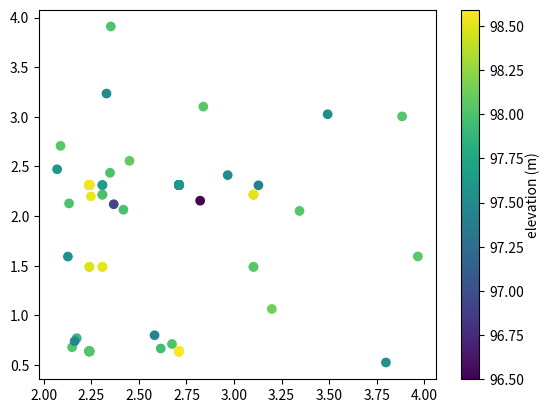

Source code (Python):
import math
import random
import string

class Agent:

    def __init__(self, length):

        self.params = [random.uniform(2,4),random.uniform(0.1,4)] #(a,d) 
        self.fitness = -1

    def __str__(self):

        return 'Params: ' + str(self.params) + ' Fitness: ' + str(self.fitness)

def init_agents(population, length):
    return [Agent(length) for _ in range(population)]

a_vals = []
b_vals = []
f_vals = []

def ga():

    agents = init_agents(population, in_str_len)

    for generation in range(generations):

        print('Generation: ' + str(generation))

        temp_fitness = []
        
        agents = fitness(agents)

        for agent in agents:
            temp_fitness.append(agent.fitness)
            a_vals.append(agent.params[0])
            b_vals.append(agent.params[1])
            f_vals.append(agent.fitness)



        # print(temp_fitness)

        current_max_fitness = max(temp_fitness)

        count = temp_fitness.count(current_max_fitness)

        print('Current_max_fitness',current_max_fitness)
        print('Count: ',count)

        if count/len(agents) >= 0.5 and current_max_fitness >= 90:
            print('Bazinga!')
            break

        agents = selection(agents)
        agents = crossover(agents)
        agents = mutation(agents)



def ani_jackard(s1,s2):
    str1 = [ord(i) for i in s1]
    str2 = [ord(i) for i in s2]

    str1 = set(str1)
    str2 = set(str2)

    score = (str1 & str2)
    score_u = str1|str2

    return 100-(len(score)/len(score_u))*100


def fitness(agents):

    for agent in agents:

        a = agent.params[0]
        d = agent.params[1]

        cipher = encrypt(plaintext,a,d)

        # agent.fitness = 100-fuzz.ratio(plaintext,cipher)
        agent.fitness = ani_jackard(plaintext,cipher)

    return agents

def selection(agents):
    agents = sorted(agents, key=lambda agent: agent.fitness, reverse=True)
    print('\n'.join(map(str, agents)))
    agents = agents[:int(0.2 * len(agents))]
    return agents

def crossover(agents):

    offspring = []

    for _ in range((population - len(agents)) // 2):

        parent1 = random.choice(agents)
        parent2 = random.choice(agents)
        child1 = Agent(2)
        child2 = Agent(2)
        # split = random.randint(0, in_str_len)
        child1.params = [parent1.params[0],parent2.params[1]]
        child2.params = [parent2.params[0],parent1.params[1]]

        offspring.append(child1)
        offspring.append(child2)

    agents.extend(offspring)

    return agents

def mutation(agents):
        
    for agent in agents:

        step_a = random.uniform(-0.2,0.2)
        step_d = random.uniform(-0.2,0.2)
        
        if random.uniform(0.0, 1.0) <= 0.1:

            agent.params[0] += step_a
            agent.params[1] += step_d

    return agents

def chaotic_map(n,x_0,y_0,a,d):
    # d = 0.3
    # a = 2.5 
    x=[]
    x.append(x_0)
    y = []
    y.append(y_0)

    for i in range(n-1):
        x.append((x[i]+d+(a*math.sin(2*math.pi*y[i])))%1)
        y.append(1 - a*pow(x[i],2) + y[i])

    return (x,y)

def float_to_shuffled_ints(x,y):
    x_sorted = sorted(x, reverse=True)
    y_sorted = sorted(y, reverse=True)

    shuffled_x = []
    for x_val in x:
        if x_val in x_sorted:
            i = x_sorted.index(x_val)
            shuffled_x.append(i)

    shuffled_y = []
    for y_val in y:
        if y_val in y_sorted:
            i = y_sorted.index(y_val)
            shuffled_y.append(i)


    # print('shuffled_x = ',shuffled_x)
    # print('shuffled_y = ',shuffled_y)

    key = []
    for i in shuffled_x:
        key.append(shuffled_y[i])

    return key



def encrypt(plaintext,a,d):
    ascii_lst = [ord(i) for i in plaintext]
    n = len(ascii_lst)

    ascii_avg = sum(ascii_lst)/n

    x_0 = ascii_avg/max(ascii_lst)
    y_0 = 0.2
    (x,y) = chaotic_map(n,x_0,y_0,a,d)

    private_key = float_to_shuffled_ints(x,y)
    # print('Private Key = ',private_key)

    ciphertext = []
    for i in range(len(ascii_lst)):
        ciphertext.append(chr(ascii_lst[i]+private_key[i]))

    # print('CipherText = ',ciphertext)
    return ''.join(ciphertext)

in_str = None
in_str_len = None
population = 20
generations = 100000

# plaintext = input('Enter Message: ')
plaintext = 'abcdefghij'*30
ga()


from mpl_toolkits.mplot3d import Axes3D
import matplotlib.pyplot as plt

import matplotlib.pyplot as plt
# from matplotlib import cm
import numpy as np

xlist = np.array(a_vals)
ylist = np.array(b_vals)
zlist = np.array(f_vals)


plt.scatter(xlist, ylist, c=zlist)
cbar= plt.colorbar()
cbar.set_label("elevation (m)", labelpad=+1)

plt.show()

# fig = plt.figure()
# ax = Axes3D(fig)
# surf = ax.plot_trisurf(xlist, ylist, zlist, cmap=cm.jet, linewidth=0.1)
# fig.colorbar(surf, shrink=0.5, aspect=5)
# plt.show()